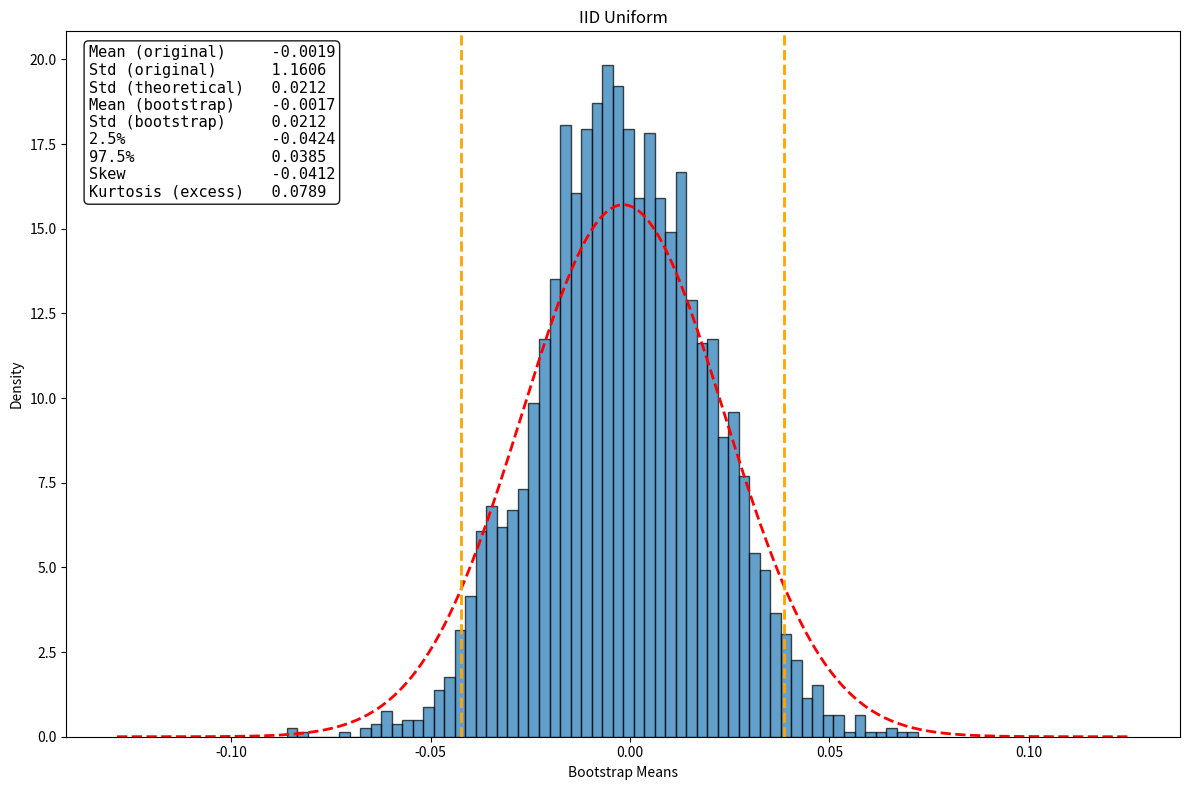
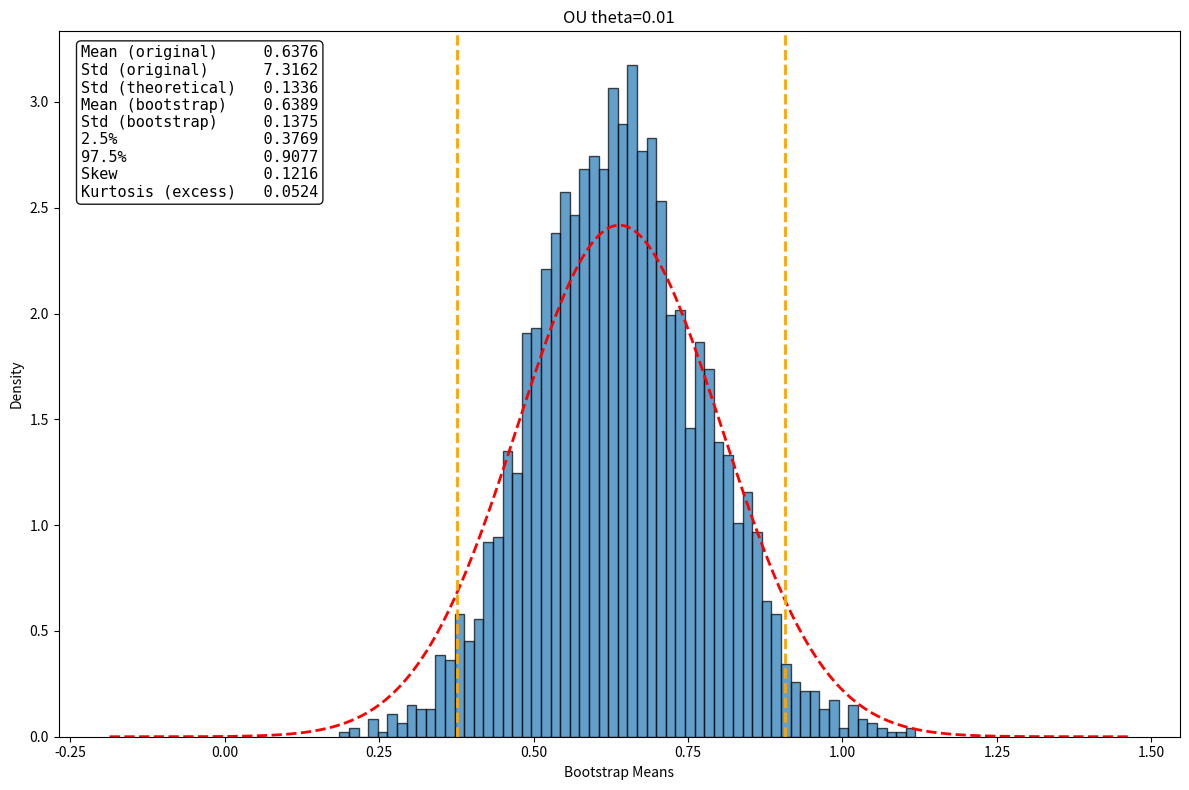
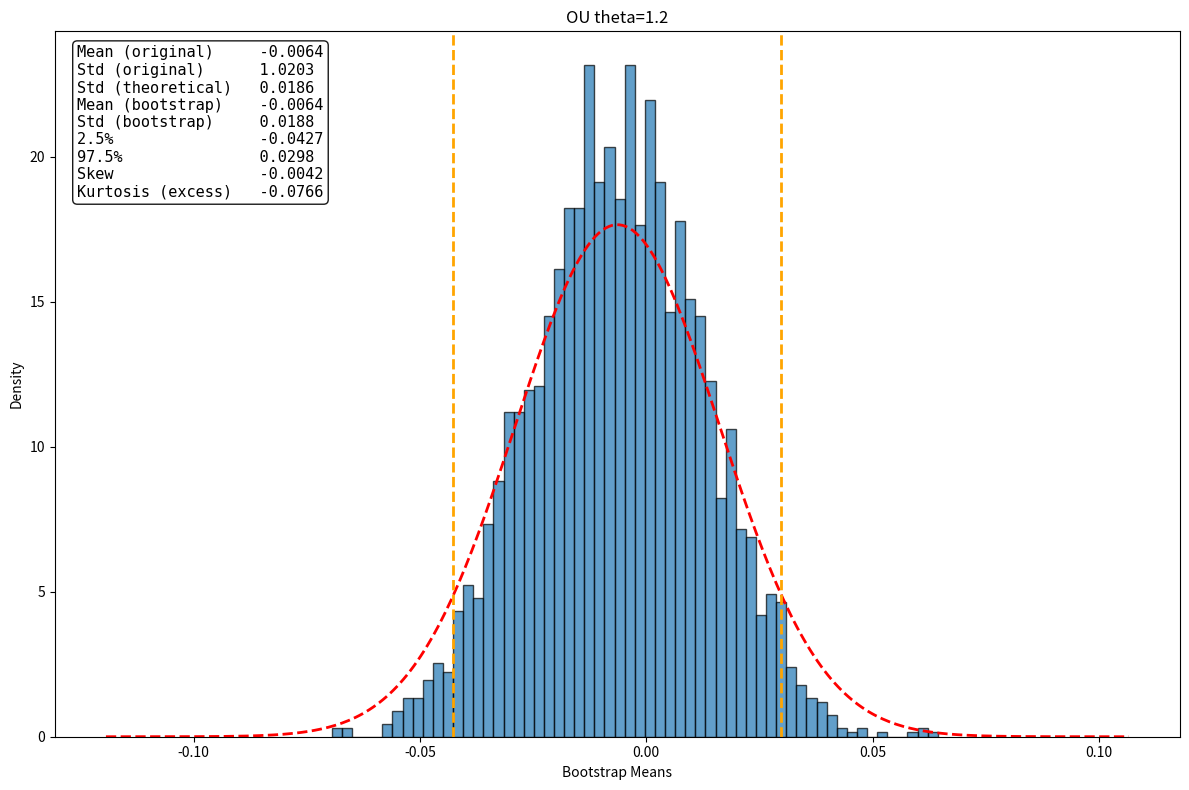
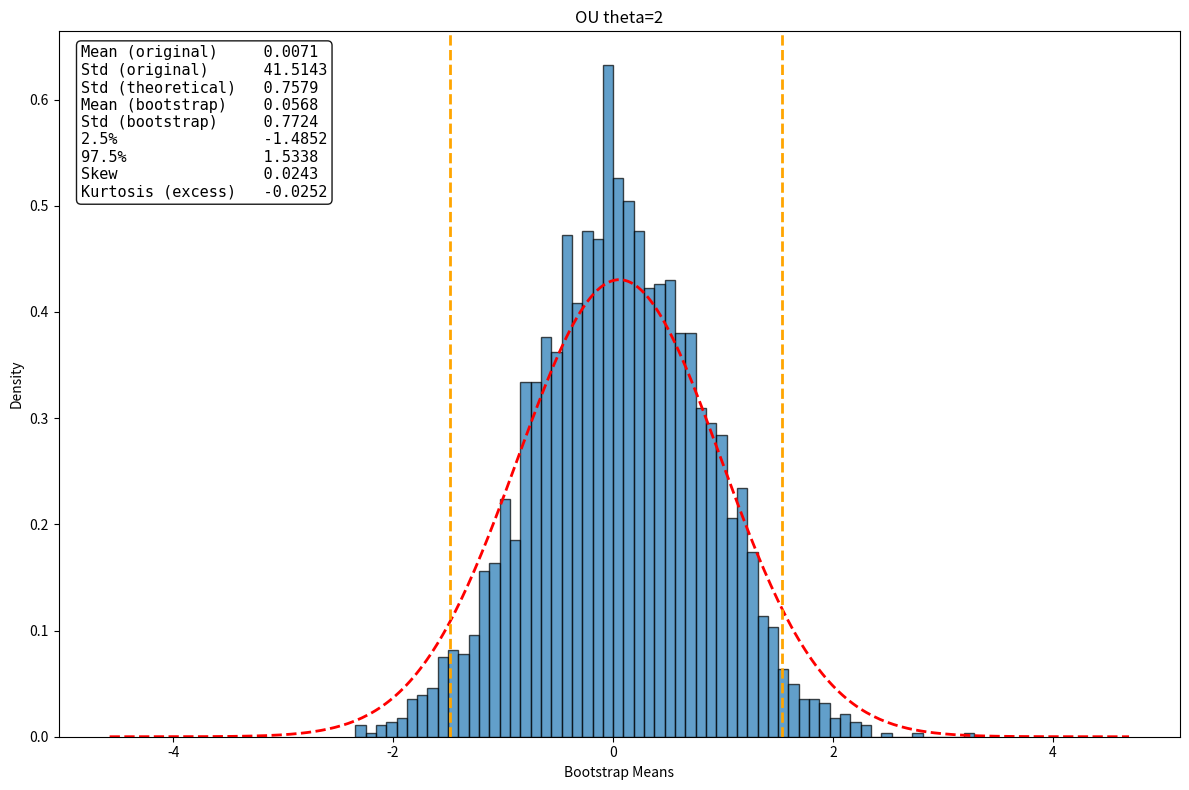
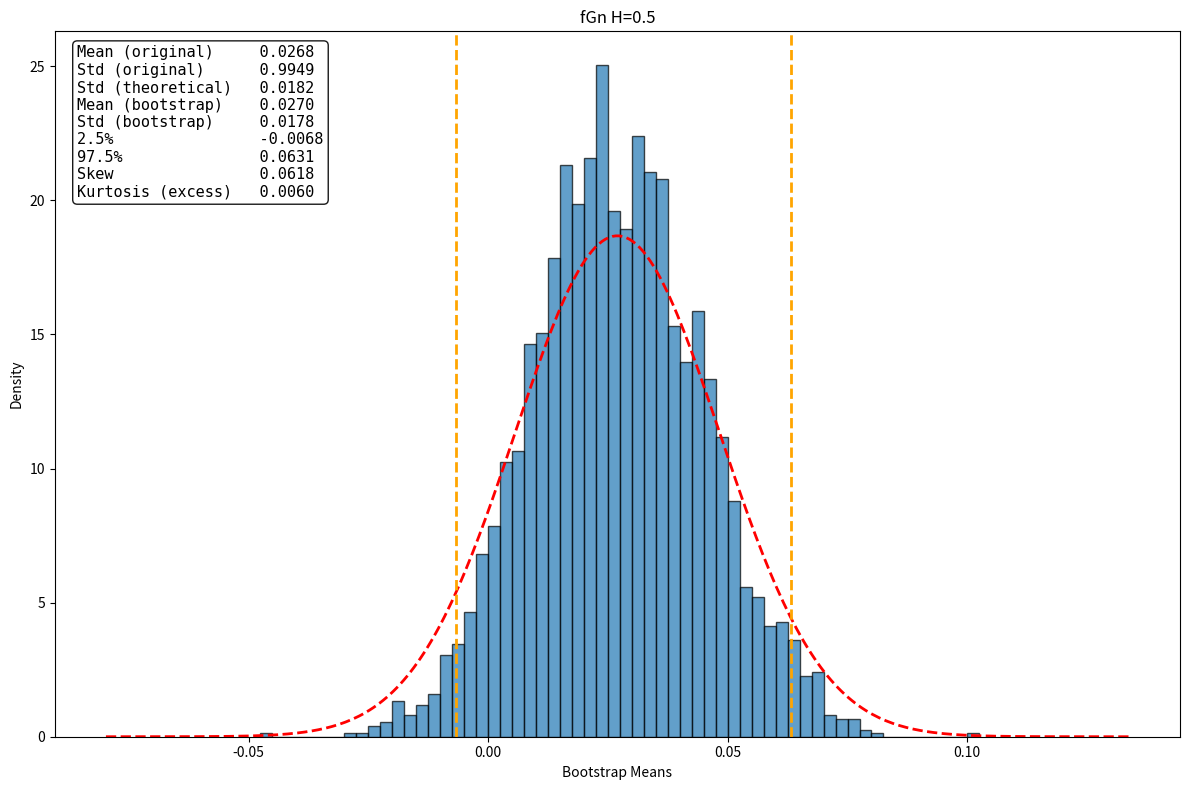
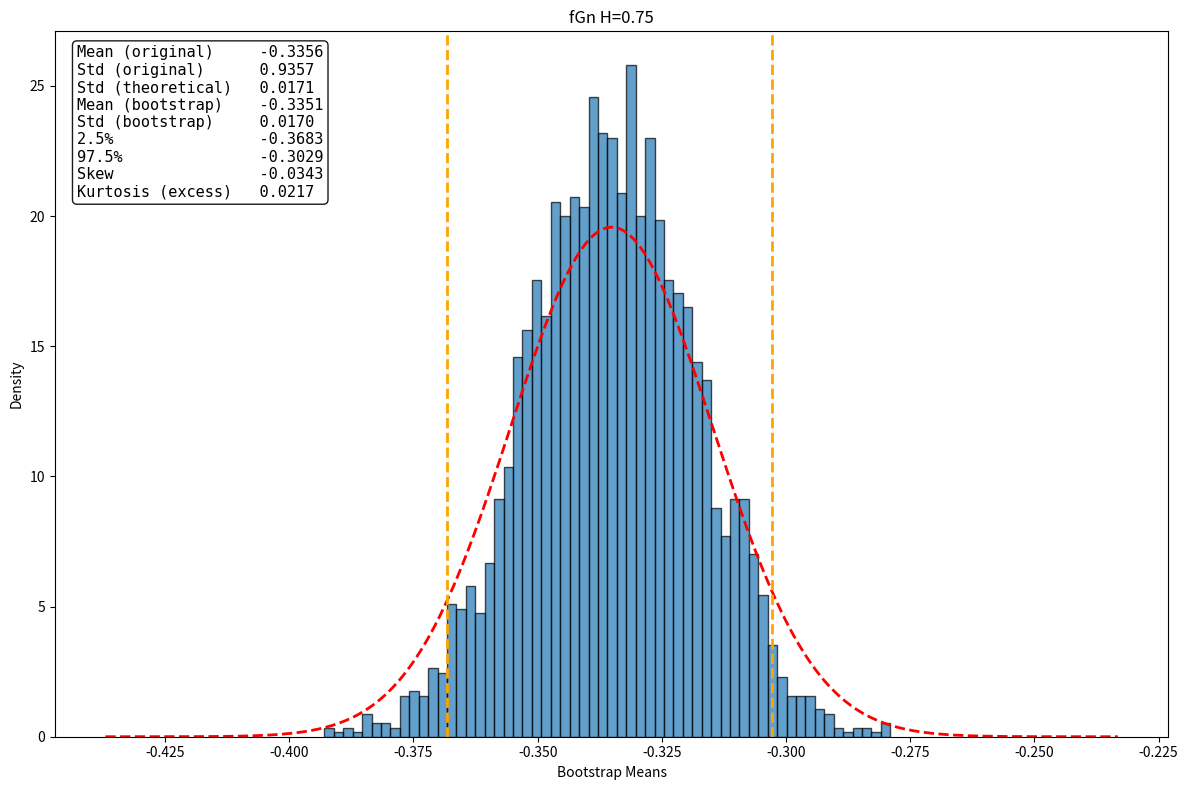
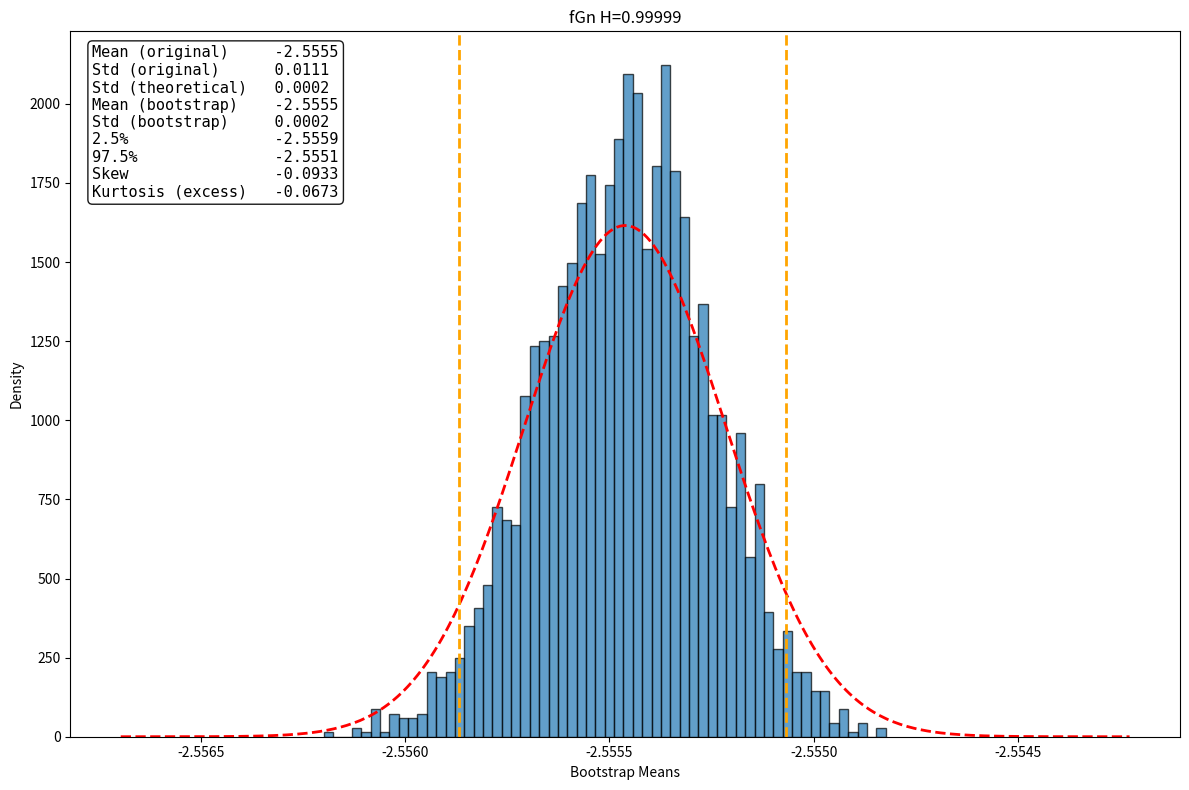

Recreate these plots in Python, in order.
import numpy as np
import matplotlib.pyplot as plt
from scipy import stats
from scipy.stats import norm
from scipy.linalg import toeplitz, cholesky

# Parameters and Boostratp
rng = np.random.default_rng(42)

n = 3000
B = 3000
bins = 60

def bootstrap_means(x):
    idx = rng.integers(0, len(x), (B, len(x)))
    return x[idx].mean(1)


# Print
def print_summary(label, x, m):
    sd = np.std(x, ddof=1)
    print(f"\n--- {label} ---")
    print(f"Mean (original)      {np.mean(x):.3f}")
    print(f"Mean (bootstrap)          {np.mean(m):.3f}")
    print(f"Std (original)       {sd:.3f}")
    print(f"Std (bootstrap)            {np.std(m,ddof=1):.3f}")
    print(f"Std (theoretical)      {sd/np.sqrt(len(x)):.3f}")
    print(f"2.5%                 {np.percentile(m,2.5):.3f}")
    print(f"97.5%                {np.percentile(m,97.5):.3f}")
    print(f"Skew                 {stats.skew(m):.3f}")
    print(f"Kurt (excess)        {stats.kurtosis(m):.3f}")


# plot
def plot_boot(title, m, x=None):
    plt.figure(figsize=(12,8))
    plt.hist(m, bins=bins, density=True, alpha=0.7, edgecolor='black')

    mu = np.mean(m)
    sd = np.std(m, ddof=1)
    xg = np.linspace(mu-6*sd, mu+6*sd, 300)
    plt.plot(xg, norm.pdf(xg, mu, 1.2*sd), 'r--', lw=2)

    p1, p2 = np.percentile(m, [2.5, 97.5])
    plt.axvline(p1, ls='--', lw=2, color='orange')
    plt.axvline(p2, ls='--', lw=2, color='orange')

    # stats
    rows = [
       ("Mean (bootstrap)", mu),
        ("Std (bootstrap)", sd),
        ("2.5%", p1),
        ("97.5%", p2),
        ("Skew", stats.skew(m)),
        ("Kurtosis (excess)", stats.kurtosis(m)),
    ]

    if x is not None:
        sx = np.std(x, ddof=1)
        rows = [
            ("Mean (original)", np.mean(x)),
            ("Std (original)", sx),
            ("Std (theoretical)", sx/np.sqrt(len(x))),
        ] + rows

    txt = "\n".join(f"{k:<19} {v:.4f}" for k,v in rows)

    plt.text(0.02, 0.98, txt,
             transform=plt.gca().transAxes,
             va='top', ha='left',
             fontsize=11, family='monospace',
             bbox=dict(boxstyle='round', fc='white', ec='black', alpha=0.9))


    plt.title(title)
    plt.xlabel("Bootstrap Means")
    plt.ylabel("Density")
    plt.tight_layout()
    plt.show()


# EXPERIMENTS
def ornstein_uhlenbeck(theta, n):
    x = np.zeros(n)
    for t in range(1, n):
        x[t] = x[t-1] + theta*(0.0 - x[t-1]) + rng.normal()
    return x

def fgn(hurst, n):
    def gamma(k):
        return 0.5 * (abs(k+1)**(2*hurst) - 2*abs(k)**(2*hurst) + abs(k-1)**(2*hurst))
    cov = np.array([gamma(k) for k in range(n)])
    L = cholesky(toeplitz(cov), lower=True)
    return L @ rng.normal(size=n)


# IID Uniform
x = rng.uniform(-2, 2, n)
m = bootstrap_means(x)
print_summary("IID Uniform", x, m)
plot_boot("IID Uniform", m, x)

# OU 
for theta in [0.01, 1.2, 2]:
    x = ornstein_uhlenbeck(theta, n)
    m = bootstrap_means(x)
    label = f"OU theta={theta}"
    print_summary(label, x, m)
    plot_boot(label, m, x)

# fGn 
for H in [0.5, 0.75, 0.99999]:
    x = fgn(H, n)
    m = bootstrap_means(x)
    label = f"fGn H={H}"
    print_summary(label, x, m)
    plot_boot(label, m, x)
